Run: headless pygame with SDL's dummy video driver; simulated clock (each Clock.tick advances the game by its frame time, no real sleeping); random seed 0; keys injected as events and as key.get_pressed() state; no mouse input.
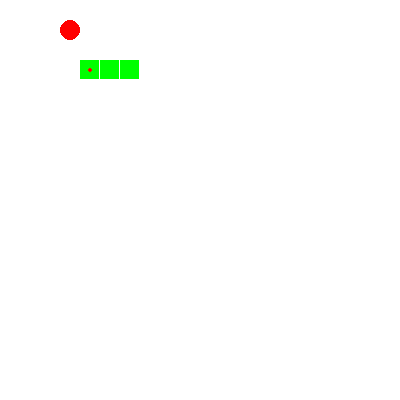
Frame 1 of 4 · flips 1–60 · no input
Frame 2 of 4 · flips 61–180 · tapped SPACE, RETURN · held RIGHT (→), D · screen unchanged from frame 1, image omitted
Frame 3 of 4 · flips 181–300 · held DOWN (↓), S · screen unchanged from frame 2, image omitted
Frame 4 of 4 · flips 301–420 · held LEFT (←), A, UP (↑), W · screen unchanged from frame 3, image omitted

The pygame program that drew these frames:

# -*- coding: utf-8 -*-

import pygame

SCALE = 20#地图中有多少格，把整个的screen分成20*20格的地图
SIZE = 20#每一格的大小
WIDTH = SCALE * SIZE
HEIGHT = SCALE * SIZE

head = [4,3]
snake = [[5,3],[6,3]]
apple = [3,1]

def screen_show(screen):
	screen.fill([255,255,255])
	pygame.draw.rect(screen,[0,255,0],[head[0]*SIZE,head[1]*SIZE,SIZE - 1,SIZE - 1])
	pygame.draw.circle(screen,[255,0,0],[head[0]*SIZE + SIZE/2,head[1]*SIZE + SIZE/2],2)
	for body in snake:
		pygame.draw.rect(screen,[0,255,0],[body[0]*SIZE,body[1]*SIZE,SIZE - 1,SIZE - 1])#-1是为了看到每个格子之间有分线，不是连成一体的
	pygame.draw.circle(screen,[255,0,0],[apple[0]*SIZE + SIZE/2,apple[1]*SIZE + SIZE/2],SIZE/2)
	pygame.display.flip()

def w_down_cb():
    pass

def s_down_cb():
    pass

def a_down_cb():
    pass

def d_down_cb():
    pass

def main():
    pygame.init()
    screen = pygame.display.set_mode([WIDTH,HEIGHT])
    running = True

    while running:
        pygame.time.delay(50)#50ms，不然画面闪的很快
        screen_show(screen)
        for event in pygame.event.get():
            if event.type == pygame.QUIT:
                running = False
            elif event.type == pygame.KEYDOWN:
                if event.key == pygame.K_w:
                    w_down_cb()#call back 回调
                elif event.key == pygame.K_s:
                    s_down_cb()
                elif event.key == pygame.K_a:
                    a_down_cb()
                elif event.key == pygame.K_d:
                    d_down_cb()
    pygame.quit()

if __name__ == '__main__':
    main()
